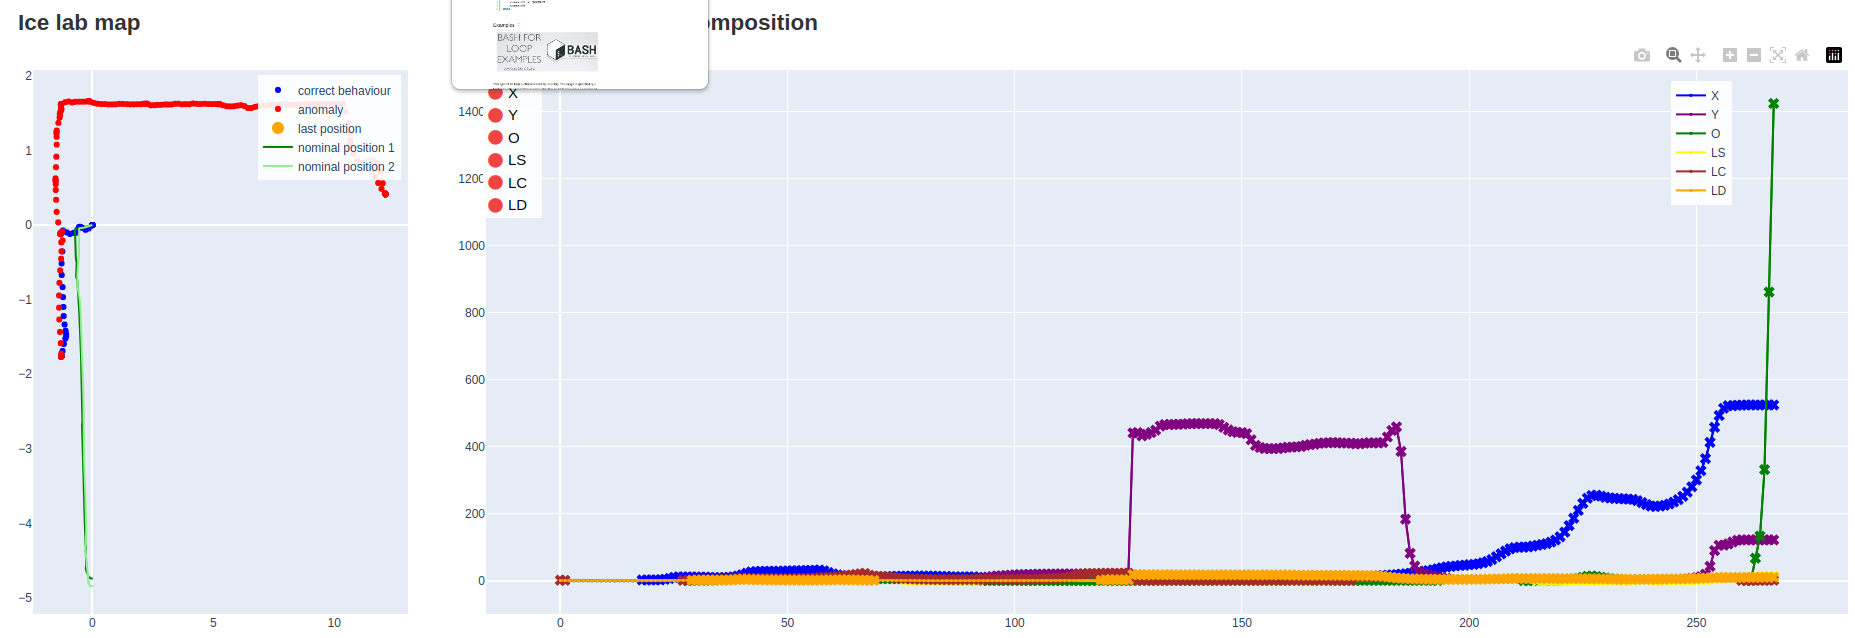

Source data for this figure (header and first rows):
0.0, 0.0, 1.5690941978956987, 0.8507222218645943, 0.7915555501977602, 2.44403312235906
0.0, 0.0, 1.569, 0.8497, 0.7908, 2.446
0.0, 0.0, 1.569, 0.8499, 0.7911, 2.444
1.0207159562014567e-08, -3.017954774975351e-09, 1.569, 0.8486, 0.7892, 2.438
-5.2209353338383835e-06, 5.246677236669939e-06, 1.569, 0.8492, 0.7894, 2.433
-5.223294442302517e-06, 5.249044770838651e-06, 1.569, 0.8492, 0.7903, 2.441
-5.223294442302517e-06, 5.249044770838651e-06, 1.569, 0.8483, 0.7901, 2.439
-5.223294442302517e-06, 5.249044770838651e-06, 1.569, 0.8484, 0.7897, 2.438
-5.2249131510251345e-06, 5.2506692380660525e-06, 1.569, 0.8497, 0.7895, 2.438
-5.2249131510251345e-06, 5.2506692380660525e-06, 1.569, 0.8489, 0.7897, 2.439
-5.2249131510251345e-06, 5.2506692380660525e-06, 1.569, 0.8493, 0.7898, 2.439
-5.2249131510251345e-06, 5.2506692380660525e-06, 1.569, 0.8483, 0.7899, 2.439
-5.2249131510251345e-06, 5.2506692380660525e-06, 1.569, 0.8484, 0.7903, 2.439
-5.2249131510251345e-06, 5.2506692380660525e-06, 1.569, 0.85, 0.7912, 2.441
-5.2249131510251345e-06, 5.250669237621963e-06, 1.569, 0.8498, 0.7911, 2.44
-5.225409971387762e-06, 5.251167658482103e-06, 1.569, 0.8498, 0.7907, 2.441
-5.222308905317163e-06, 5.248298188931244e-06, 1.569, 0.8503, 0.7906, 2.44
-0.01567, -0.006482, 1.53, 0.8499, 0.7909, 2.44
-0.1471, -0.04629, 1.255, 0.8227, 0.8274, 2.71
-0.2796, -0.06399, 0.9626, 0.6903, 1.303, 1.605
-0.4206, -0.03605, 0.6806, 0.7019, 0.9957, 2.438
-0.4862, -0.02437, 0.3499, 0.8278, 0.9564, 3.096
-0.5481, -0.0242, 0.04517, 1.024, 1.419, 5.005
-0.6113, -0.06104, -0.2639, 1.114, 1.888, 4.861
-0.6874, -0.1049, -0.5564, 1.212, 2.356, 4.462
-0.7743, -0.105, -0.8911, 1.951, 2.562, 4.391
-0.9257, -0.1196, -1.166, 2.736, 2.702, 3.802
-1.063, -0.0977, -1.369, 3.094, 4.324, 2.215
-1.213, -0.07311, -1.492, 3.333, 5.448, 1.638
-1.242, -0.08393, -1.478, 3.392, 5.132, 1.308
-1.229, -0.2068, -1.315, 3.591, 5.187, 1.253
-1.239, -0.354, -1.098, 3.597, 5.028, 1.527
-1.27, -0.5146, -0.8586, 3.438, 3.787, 2.453
-1.265, -0.6702, -0.6073, 3.399, 2.328, 3.873
-1.23, -0.8323, -0.3835, 3.518, 2.068, 4.122
-1.212, -0.9665, -0.09897, 3.736, 1.985, 4.108
-1.196, -1.099, 0.1607, 3.011, 2.865, 3.782
-1.184, -1.221, 0.4515, 2.135, 3.49, 3.723
-1.148, -1.334, 0.7403, 2.289, 3.75, 2.135
-1.105, -1.417, 1.043, 2.433, 3.603, 1.916
-1.083, -1.46, 1.333, 2.276, 3.977, 1.69
-1.083, -1.493, 1.628, 2.534, 3.43, 1.944
-1.115, -1.523, 1.913, 2.496, 2.2, 3.377
-1.177, -1.595, 2.204, 2.992, 2.348, 3.776
-1.232, -1.689, 2.512, 3.541, 2.61, 3.669
-1.269, -1.735, 2.823, 3.945, 2.315, 3.842
-1.281, -1.762, 3.049, 3.865, 2.292, 4.114
-1.282, -1.764, 3.077, 3.367, 2.212, 3.66
-1.282, -1.764, 3.078, 3.328, 2.211, 3.762
-1.282, -1.764, 3.077, 3.618, 2.212, 3.762
-1.282, -1.764, 3.077, 3.387, 2.212, 3.758
-1.282, -1.764, 3.077, 3.268, 2.211, 3.761
-1.282, -1.764, 3.077, 3.091, 2.21, 3.76
-1.282, -1.764, 3.077, 3.103, 2.21, 3.759
-1.282, -1.764, 3.077, 3.121, 2.21, 3.759
-1.282, -1.764, 3.077, 2.894, 2.211, 3.913
-1.282, -1.764, 3.077, 3.033, 2.21, 3.762
-1.282, -1.764, 3.077, 2.989, 2.21, 3.761
-1.282, -1.764, 3.077, 3.01, 2.21, 3.912
-1.281, -1.724, 3.001, 2.997, 2.21, 3.758
-1.305, -1.584, 2.817, 3.205, 2.202, 4.447
... 236 more rows
